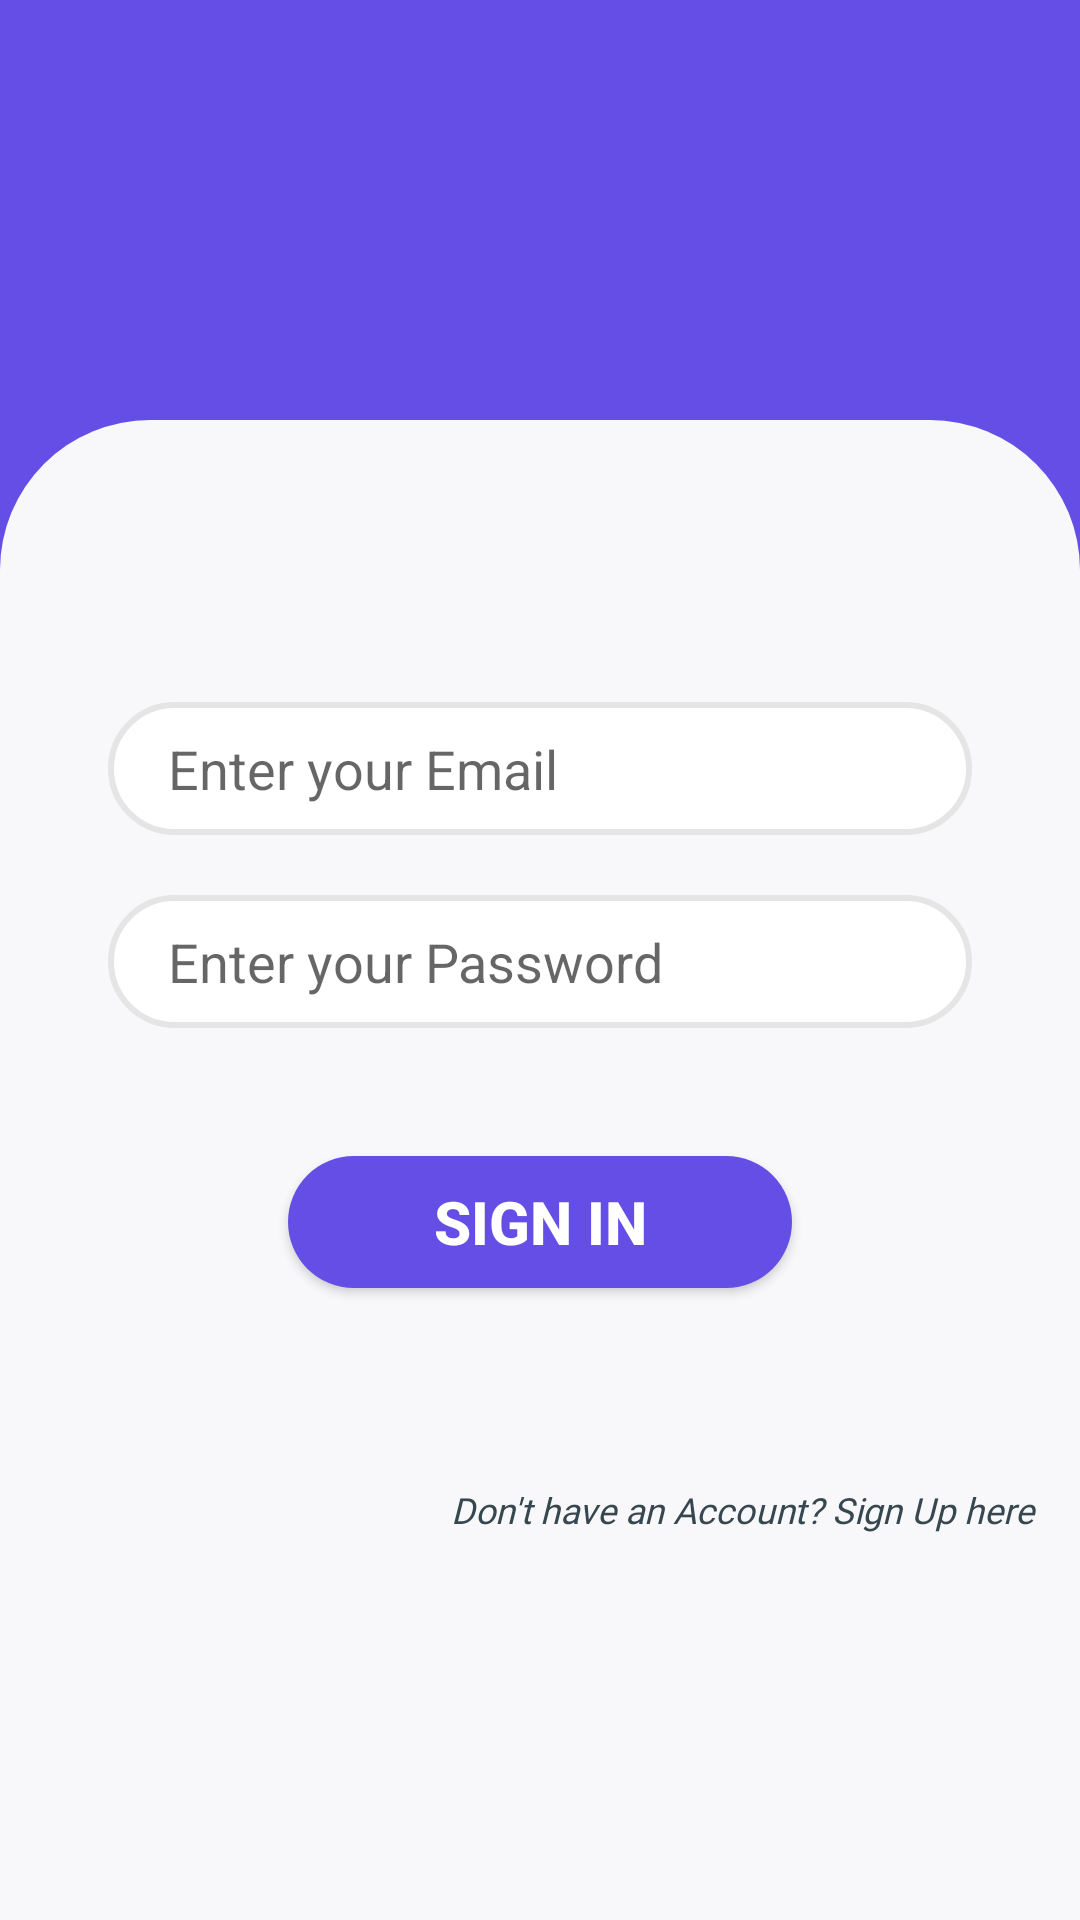

The Android layout XML behind this screen, and the referenced resources:
<!-- AndroidManifest.xml: application theme AppTheme -->
<!-- res/layout/activity_main.xml -->
<?xml version="1.0" encoding="utf-8"?>
<androidx.constraintlayout.widget.ConstraintLayout xmlns:android="http://schemas.android.com/apk/res/android"
    xmlns:app="http://schemas.android.com/apk/res-auto"
    xmlns:tools="http://schemas.android.com/tools"
    android:layout_width="match_parent"
    android:layout_height="match_parent"
    android:background="#644EE5"
    tools:context=".MainActivity">

    <androidx.constraintlayout.widget.ConstraintLayout
        android:id="@+id/constraintLayout"
        android:layout_width="0dp"
        android:layout_height="500dp"
        android:background="@drawable/bgconstraint"
        app:layout_constraintBottom_toBottomOf="parent"
        app:layout_constraintEnd_toEndOf="parent"
        app:layout_constraintHeight_percent=".78"
        app:layout_constraintHorizontal_bias="1.0"
        app:layout_constraintStart_toStartOf="parent">

        <EditText
            android:id="@+id/email_in"
            android:layout_width="0dp"
            android:layout_height="wrap_content"
            android:background="@drawable/login_bg"
            android:hint="@string/enter_your_email"
            android:paddingTop="10dp"
            android:paddingBottom="10dp"
            app:layout_constraintBottom_toBottomOf="parent"
            app:layout_constraintEnd_toEndOf="parent"
            app:layout_constraintStart_toStartOf="parent"
            app:layout_constraintTop_toTopOf="parent"
            app:layout_constraintVertical_bias="0.206"
            app:layout_constraintWidth_percent=".8"
            android:paddingLeft="20dp"/>

        <EditText
            android:id="@+id/password_in"
            android:layout_width="0dp"
            android:layout_height="wrap_content"
            android:layout_marginTop="20dp"
            android:background="@drawable/login_bg"
            android:hint="Enter your Password"
            android:paddingLeft="20dp"
            android:inputType="textPassword"
            android:paddingTop="10dp"
            android:paddingBottom="10dp"
            app:layout_constraintBottom_toBottomOf="parent"
            app:layout_constraintEnd_toEndOf="parent"
            app:layout_constraintHorizontal_bias="0.5"
            app:layout_constraintStart_toStartOf="parent"
            app:layout_constraintTop_toBottomOf="@+id/email_in"
            app:layout_constraintVertical_bias="0"
            app:layout_constraintWidth_percent=".8" />



        <Button
            android:id="@+id/sign_in"
            android:layout_width="168dp"
            android:layout_height="44dp"
            android:layout_marginBottom="132dp"
            android:background="@drawable/buttonbg"
            android:elevation="10dp"
            android:text="Sign In"
            android:textSize="20sp"
            android:textStyle="bold"
            app:layout_constraintBottom_toBottomOf="parent"
            app:layout_constraintEnd_toEndOf="parent"
            android:textColor="#FFFFFF"
            app:layout_constraintStart_toStartOf="parent"
            app:layout_constraintTop_toBottomOf="@+id/password_in"
            app:layout_constraintVertical_bias="0.351"
            app:layout_constraintWidth_percent=".8" />

        <TextView
            android:id="@+id/register"
            android:layout_width="200dp"
            android:layout_height="wrap_content"
            android:fontFamily="@font/robotoregular"
            android:gravity="center_horizontal"
            android:text="Don't have an Account? Sign Up here"
            android:textColor="#37474F"
            android:textSize="12dp"
            android:textStyle="italic"
            app:layout_constraintBottom_toBottomOf="parent"
            app:layout_constraintEnd_toEndOf="parent"
            app:layout_constraintHorizontal_bias="0.921"
            app:layout_constraintStart_toStartOf="parent"
            app:layout_constraintTop_toBottomOf="@+id/sign_in"
            app:layout_constraintVertical_bias="0.338" />


    </androidx.constraintlayout.widget.ConstraintLayout>

    <ImageView
        android:id="@+id/image1"
        android:layout_width="330dp"
        android:layout_height="254dp"
        android:layout_marginTop="9dp"
        android:scaleType="centerCrop"
        android:src="@drawable/ic_splash_logo"
        app:layout_constraintBottom_toTopOf="@+id/constraintLayout"
        app:layout_constraintEnd_toEndOf="parent"
        app:layout_constraintHorizontal_bias="0.497"
        app:layout_constraintStart_toStartOf="parent"
        app:layout_constraintTop_toTopOf="parent"
        app:layout_constraintVertical_bias="0.0"
        tools:ignore="MissingConstraints" />



    <ProgressBar
        android:id="@+id/progressBar"
        style="?android:attr/progressBarStyle"
        android:layout_width="wrap_content"
        android:layout_height="wrap_content"
        android:visibility="invisible"
        app:layout_constraintBottom_toBottomOf="parent"
        app:layout_constraintEnd_toEndOf="parent"
        app:layout_constraintStart_toStartOf="parent"
        app:layout_constraintTop_toTopOf="parent" />







</androidx.constraintlayout.widget.ConstraintLayout>
<!-- resources referenced by this layout -->
<resources>
  <!-- drawable bgconstraint (drawable-v24) -->
  <?xml version="1.0" encoding="utf-8"?>
  <shape xmlns:android="http://schemas.android.com/apk/res/android">
  
  
      <corners android:topRightRadius="50dp"
          android:topLeftRadius="50dp"
          />
      <solid android:color="#F8F8FA"/>
  </shape>
  <!-- drawable buttonbg (drawable-v24) -->
  <?xml version="1.0" encoding="utf-8"?>
  <shape xmlns:android="http://schemas.android.com/apk/res/android">
      <corners android:radius="70dp"/>
      <solid android:color="#644EE5"/>
  </shape>
  <!-- drawable login_bg (drawable-v24) -->
  <?xml version="1.0" encoding="utf-8"?>
  <shape xmlns:android="http://schemas.android.com/apk/res/android">
      <corners android:radius="70dp"/>
      <solid android:color="#FFFFFF"/>
      <stroke android:color=" #E5E5E5" android:width="2dp" />
  
  </shape>
  <string name="enter_your_email">Enter your Email</string>
  <style name="AppTheme" parent="Theme.AppCompat.Light.NoActionBar">
          
          <item name="colorPrimary">@color/colorPrimary</item>
          <item name="colorPrimaryDark">@color/colorPrimaryDark</item>
          <item name="colorAccent">@color/colorAccent</item>
      </style>
  <color name="colorPrimary">#644EE5</color>
  <color name="colorPrimaryDark">#644EE5</color>
  <color name="colorAccent">#644EE5</color>
</resources>
